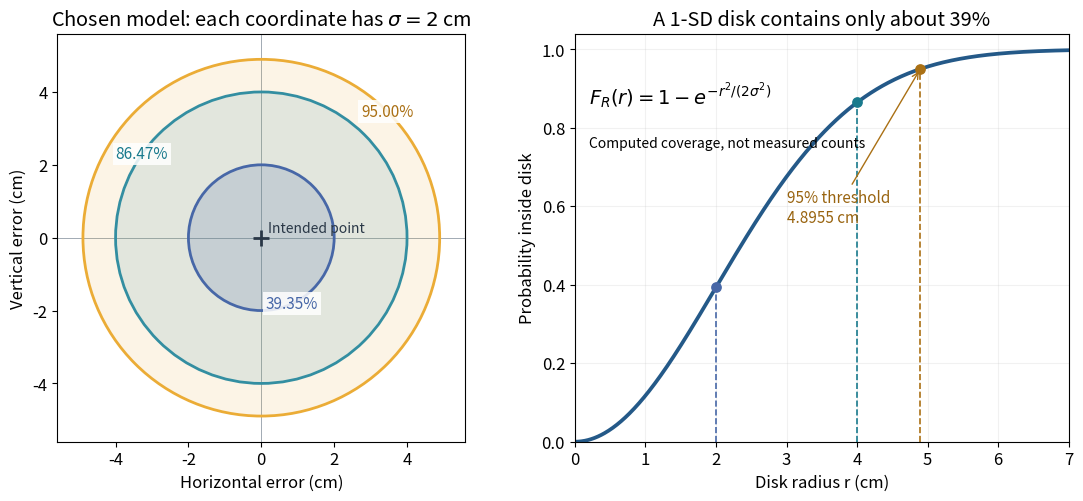

The script that saved this image: (Note: this script raises an exception after producing the figure.)
"""Original exact radial-coverage model, sigma=2 cm; output PNG to cwd."""
from pathlib import Path
import numpy as np
import matplotlib
matplotlib.use('Agg')
import matplotlib.pyplot as plt
from matplotlib.patches import Circle


def main():
    plt.rcParams.update({'font.size':12,'figure.facecolor':'white','axes.facecolor':'white'})
    fig,(ax,bx)=plt.subplots(1,2,figsize=(10.8,4.9),layout='constrained')
    sigma=2.0;r95=sigma*np.sqrt(-2*np.log(.05))
    disks=[(r95,'#ebac36',.12),(4,'#338ea1',.13),(2,'#4767a7',.18)]
    for r,color,alpha in disks:
        ax.add_patch(Circle((0,0),r,fc=color,alpha=alpha,ec='none'))
        ax.add_patch(Circle((0,0),r,fc='none',ec=color,lw=2))
    ax.plot(0,0,'+',ms=12,mew=2,color='#293746')
    ax.text(.18,.15,'Intended point',fontsize=10,color='#293746')
    for r,label,color,angle in [(2,'39.35%', '#4767a7',-65),(4,'86.47%','#197a8d',145),(r95,'95.00%','#aa7014',45)]:
        theta=np.deg2rad(angle)
        ax.text(r*np.cos(theta),r*np.sin(theta),label,fontsize=11,ha='center',va='center',
                color=color,bbox={'fc':'white','ec':'none','alpha':.85,'pad':2})
    ax.axhline(0,color='#a1aab3',lw=.7,zorder=0);ax.axvline(0,color='#a1aab3',lw=.7,zorder=0)
    ax.set(xlim=(-5.6,5.6),ylim=(-5.6,5.6),aspect='equal',xlabel='Horizontal error (cm)',ylabel='Vertical error (cm)',
           title=r'Chosen model: each coordinate has $\sigma=2$ cm')
    r=np.linspace(0,7,600);cdf=-np.expm1(-r*r/(2*sigma*sigma))
    bx.plot(r,cdf,lw=2.7,color='#245988')
    for rad,label,color in [(2,'1 component SD','#4767a7'),(4,'2 component SD','#197a8d'),(r95,'95% radius','#aa7014')]:
        p=-np.expm1(-rad*rad/(2*sigma*sigma))
        bx.plot([rad,rad],[0,p],ls='--',lw=1.2,color=color)
        bx.scatter([rad],[p],color=color,zorder=5,s=45)
    bx.annotate('95% threshold\n4.8955 cm',(r95,.95),xytext=(3.0,.56),fontsize=11,
                arrowprops={'arrowstyle':'->','color':'#aa7014'},color='#996410')
    bx.text(.2,.86,r'$F_R(r)=1-e^{-r^2/(2\sigma^2)}$',fontsize=14)
    bx.text(.2,.75,'Computed coverage, not measured counts',fontsize=10)
    bx.set(xlim=(0,7),ylim=(0,1.04),xlabel='Disk radius r (cm)',ylabel='Probability inside disk',
           title='A 1-SD disk contains only about 39%')
    bx.grid(alpha=.17)
    fig.savefig(Path(__file__).with_suffix('.png').name,dpi=120,facecolor='white')
    plt.close(fig)


if __name__=='__main__':main()
